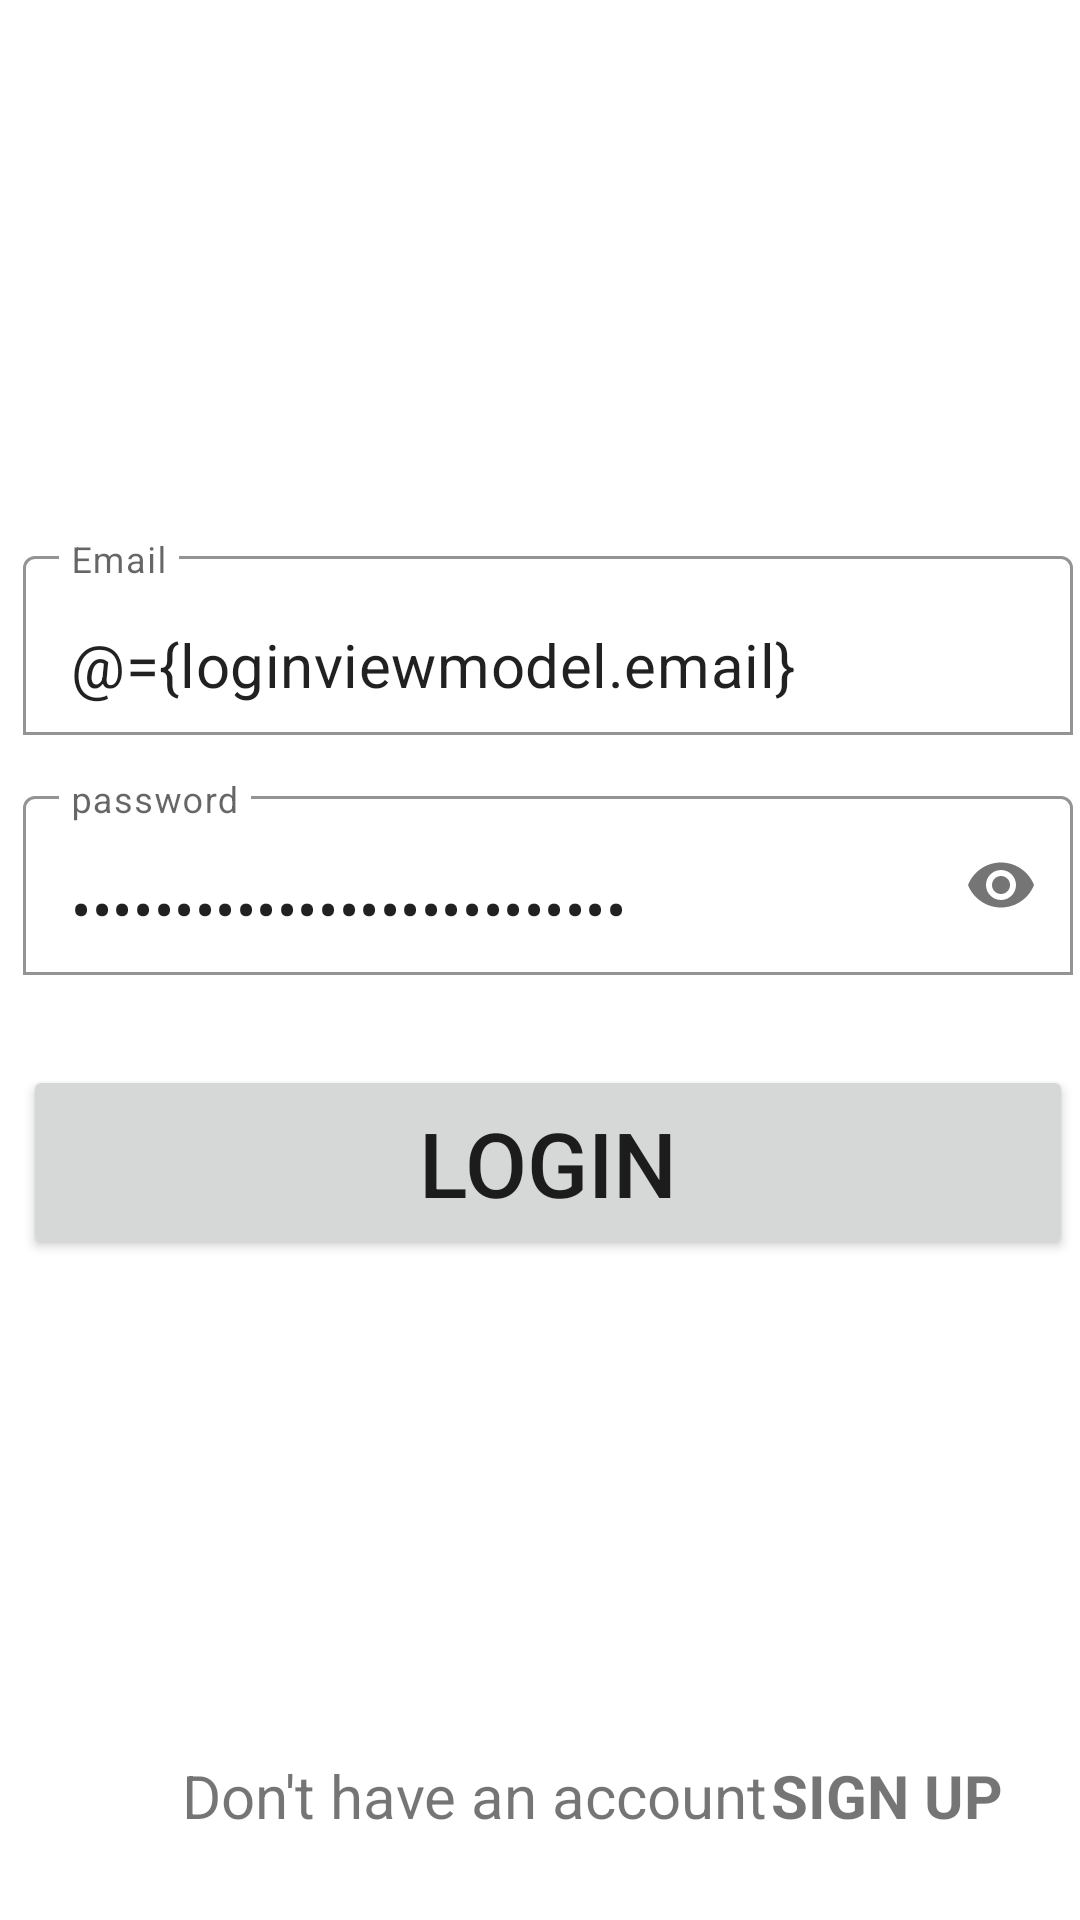

The Android layout XML behind this screen, and the referenced resources:
<!-- AndroidManifest.xml: application theme Theme.MyChattingApp -->
<!-- res/layout/activity_log_in.xml -->
<?xml version="1.0" encoding="utf-8"?>
<layout xmlns:android="http://schemas.android.com/apk/res/android"
    xmlns:app="http://schemas.android.com/apk/res-auto"
    xmlns:tools="http://schemas.android.com/tools">

    <data>
        <variable
            name="loginviewmodel"
            type="com.example.mychattingapp.viewmodels.LogInViewModel" />

    </data>

    <androidx.constraintlayout.widget.ConstraintLayout
        android:layout_width="match_parent"
        android:layout_height="match_parent"
        tools:context=".ui.LogInActivity">


        <com.google.android.material.textfield.TextInputLayout
            android:id="@+id/emailtxt"
            android:layout_width="350dp"
            android:layout_height="65dp"
            android:layout_marginStart="5dp"
            android:layout_marginTop="180dp"
            app:boxBackgroundColor="@color/cardview_light_background"
            app:boxBackgroundMode="outline"
            app:layout_constraintEnd_toEndOf="parent"
            app:layout_constraintStart_toStartOf="parent"
            app:layout_constraintTop_toTopOf="parent">

            <androidx.appcompat.widget.AppCompatEditText
                android:id="@+id/textemail"
                android:layout_width="match_parent"
                android:layout_height="match_parent"
                android:hint="Email"
                android:text="@={loginviewmodel.email}"
                android:textSize="20sp">

            </androidx.appcompat.widget.AppCompatEditText>


        </com.google.android.material.textfield.TextInputLayout>


        <com.google.android.material.textfield.TextInputLayout
            android:id="@+id/layouttext"
            android:layout_width="350dp"
            android:layout_height="65dp"
            android:layout_marginStart="5dp"
            android:layout_marginTop="260dp"
            app:boxBackgroundColor="@color/cardview_light_background"
            app:boxBackgroundMode="outline"
            app:layout_constraintEnd_toEndOf="parent"
            app:layout_constraintStart_toStartOf="parent"
            app:layout_constraintTop_toTopOf="parent"
            app:passwordToggleEnabled="true">

            <androidx.appcompat.widget.AppCompatEditText
                android:id="@+id/etPassword"
                android:layout_width="match_parent"
                android:layout_height="match_parent"
                android:layout_gravity="center"
                android:hint="password"
                android:inputType="textPassword"
                android:text="@={loginviewmodel.password}"
                android:textSize="20sp" />

        </com.google.android.material.textfield.TextInputLayout>

        <Button
            android:id="@+id/LogInBtn"
            android:layout_width="350dp"
            android:layout_height="65dp"
            android:layout_marginStart="5dp"
            android:layout_marginTop="30dp"
            android:text="LogIn"
            android:textSize="30sp"
            android:onClick="@{loginviewmodel::Log_In_User}"
            app:layout_constraintEnd_toEndOf="parent"
            app:layout_constraintStart_toStartOf="parent"
            app:layout_constraintTop_toBottomOf="@+id/layouttext">

        </Button>

        <TextView
            android:id="@+id/textView2"
            android:layout_width="wrap_content"
            android:layout_height="wrap_content"
            android:layout_marginStart="60dp"
            android:layout_marginBottom="28dp"
            android:text="@string/Askaccount"
            android:textSize="20sp"
            android:clickable="true"
            app:layout_constraintBottom_toBottomOf="parent"
            app:layout_constraintEnd_toStartOf="@+id/signup"
            app:layout_constraintStart_toStartOf="parent"
            app:layout_constraintTop_toBottomOf="@+id/LogInBtn"
            app:layout_constraintVertical_bias="1.0"
            android:focusable="true" />

        <TextView
            android:id="@+id/signup"
            android:layout_width="wrap_content"
            android:layout_height="wrap_content"
            android:layout_marginBottom="28dp"
            android:text="sign up"
            android:textSize="20sp"
            android:textStyle="bold"
            android:enabled="true"
            android:onClick="@{loginviewmodel::Move_To_SignUpPage}"
            android:textAllCaps="true"
            android:layout_marginEnd="25dp"
            app:layout_constraintBottom_toBottomOf="parent"
            app:layout_constraintEnd_toEndOf="parent"
            app:layout_constraintStart_toEndOf="@+id/textView2"
            android:focusable="true" />


    </androidx.constraintlayout.widget.ConstraintLayout>
</layout>
<!-- resources referenced by this layout -->
<resources>
  <string name="Askaccount">Don\'t have an account</string>
  <style name="Theme.MyChattingApp" parent="Theme.MaterialComponents.DayNight.DarkActionBar">
          
          <item name="colorPrimary">@color/purple_500</item>
          <item name="colorPrimaryVariant">@color/purple_700</item>
          <item name="colorOnPrimary">@color/white</item>
          
          <item name="colorSecondary">@color/teal_200</item>
          <item name="colorSecondaryVariant">@color/teal_700</item>
          <item name="colorOnSecondary">@color/black</item>
          
          <item name="android:statusBarColor" tools:targetApi="l">?attr/colorPrimaryVariant</item>
          
      </style>
  <color name="purple_500">#FF6200EE</color>
  <color name="purple_700">#FF3700B3</color>
  <color name="white">#FFFFFFFF</color>
  <color name="teal_200">#FF03DAC5</color>
  <color name="teal_700">#FF018786</color>
  <color name="black">#FF000000</color>
</resources>
